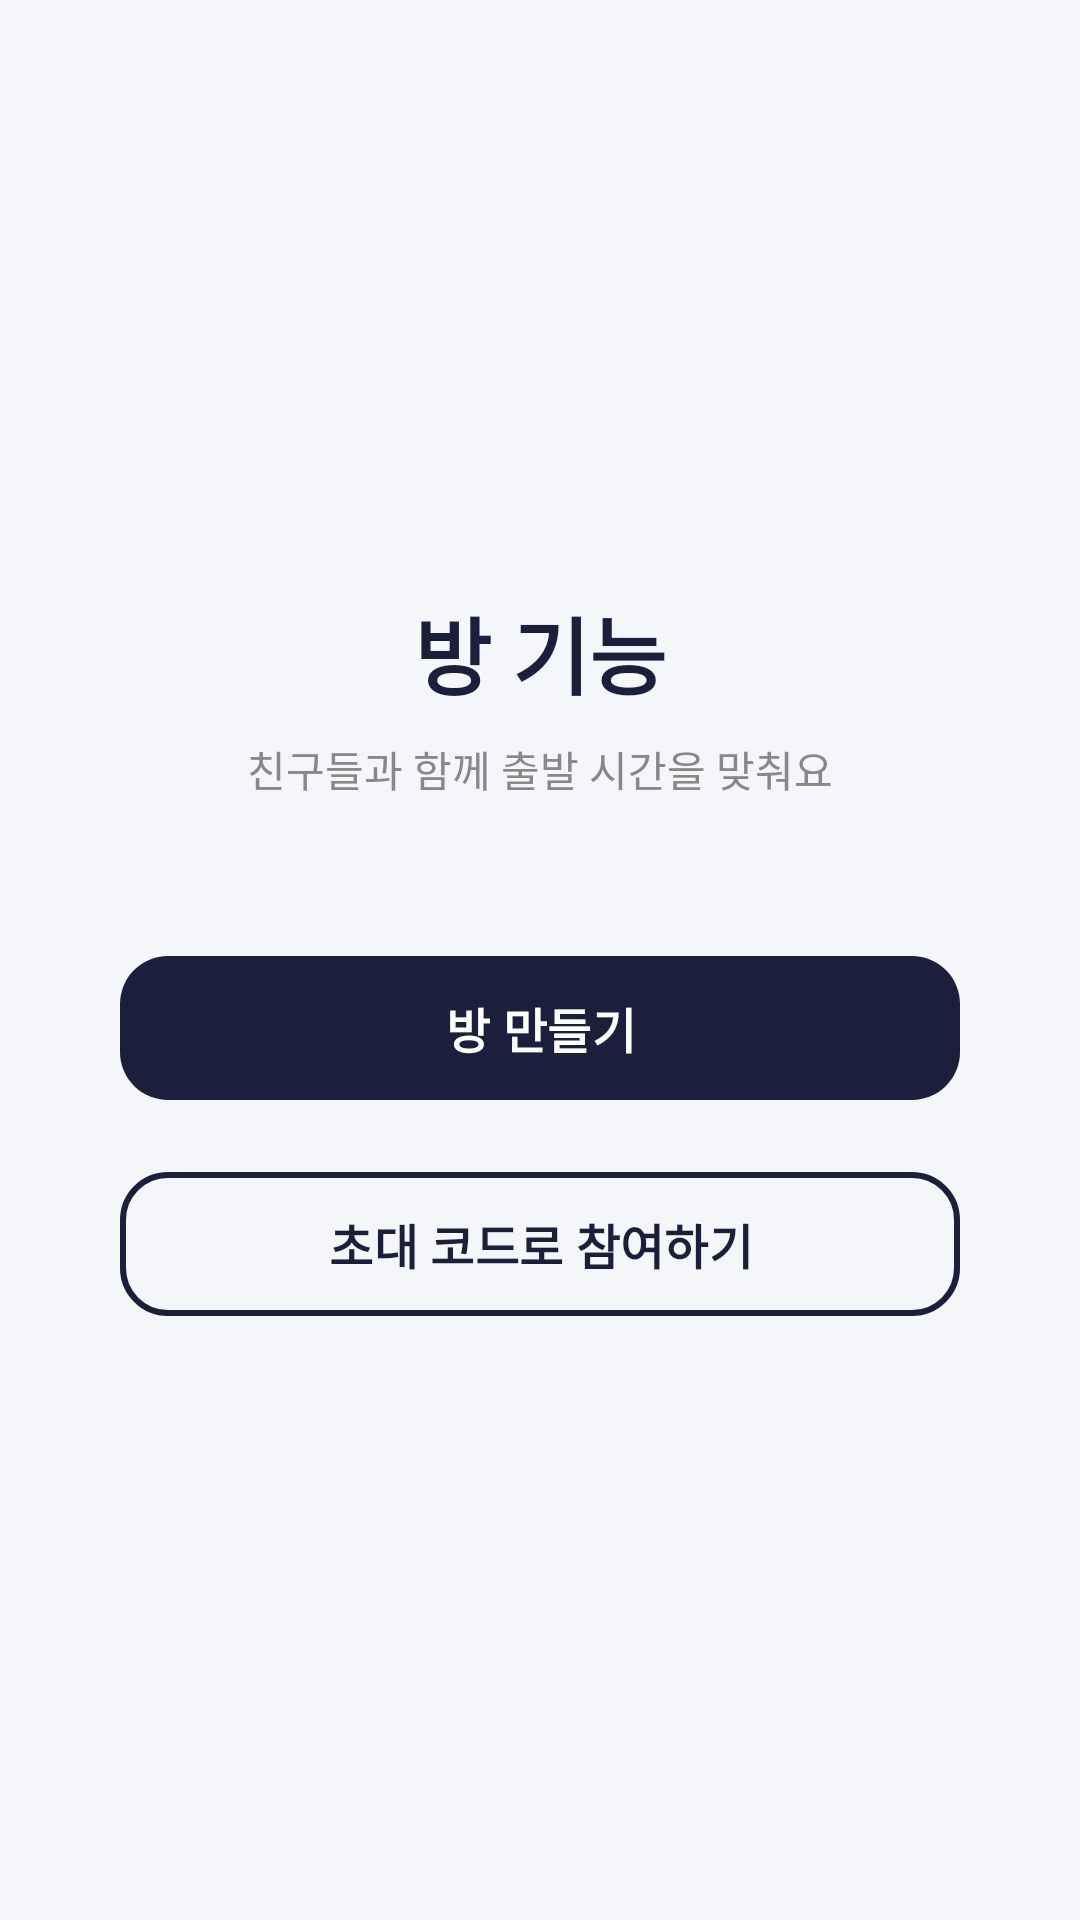

Reconstruct the res/layout file that produces this screen, plus the resources it refers to.
<!-- AndroidManifest.xml: application theme Theme.WhenToLeave -->
<!-- res/layout/fragment_room_entry.xml -->
<?xml version="1.0" encoding="utf-8"?>
<LinearLayout xmlns:android="http://schemas.android.com/apk/res/android"
    xmlns:app="http://schemas.android.com/apk/res-auto"
    android:layout_width="match_parent"
    android:layout_height="match_parent"
    android:orientation="vertical"
    android:background="#F4F6FA"
    android:gravity="center">

    
    <TextView
        android:layout_width="wrap_content"
        android:layout_height="wrap_content"
        android:text="방 기능"
        android:textSize="28sp"
        android:textStyle="bold"
        android:textColor="#1B1F3B"
        android:layout_marginBottom="8dp" />

    <TextView
        android:layout_width="wrap_content"
        android:layout_height="wrap_content"
        android:text="친구들과 함께 출발 시간을 맞춰요"
        android:textSize="14sp"
        android:textColor="#888888"
        android:layout_marginBottom="48dp" />

    
    <com.google.android.material.button.MaterialButton
        android:id="@+id/btn_create_room"
        android:layout_width="280dp"
        android:layout_height="56dp"
        android:text="방 만들기"
        android:textSize="16sp"
        android:textStyle="bold"
        app:backgroundTint="#1B1F3B"
        app:cornerRadius="16dp"
        android:layout_marginBottom="16dp" />

    
    <com.google.android.material.button.MaterialButton
        android:id="@+id/btn_join_room"
        android:layout_width="280dp"
        android:layout_height="56dp"
        android:text="초대 코드로 참여하기"
        android:textSize="16sp"
        android:textStyle="bold"
        app:backgroundTint="@android:color/transparent"
        app:strokeColor="#1B1F3B"
        app:strokeWidth="2dp"
        android:textColor="#1B1F3B"
        app:cornerRadius="16dp" />

</LinearLayout>
<!-- resources referenced by this layout -->
<resources>
  <style name="Theme.WhenToLeave" parent="Base.Theme.WhenToLeave" />
  <style name="Base.Theme.WhenToLeave" parent="Theme.Material3.DayNight.NoActionBar">
          
          
      </style>
</resources>
